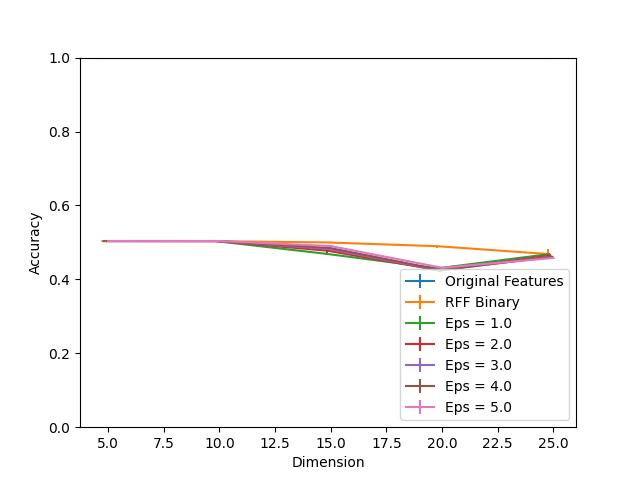

The table this chart was drawn from, first rows:
Dimension, RFF Binary, RFF Binary 25, RFF Binary 75, Eps = 1.0, Eps = 1.0 25, Eps = 1.0 75, Eps = 2.0, Eps = 2.0 25, Eps = 2.0 75, Eps = 3.0, Eps = 3.0 25, Eps = 3.0 75, Eps = 4.0, Eps = 4.0 25, Eps = 4.0 75, Eps = 5.0, Eps = 5.0 25, Eps = 5.0 75, Original Features
5, 0.5037, 2.6598102668683348e-05, 0.0, 0.5037, 0.0, 0.0, 0.5037, 0.0, 0.0, 0.5037, 0.0, 0.0, 0.5037, 0.0, 0.0, 0.5037, 0.0, 0.0, 1.0
10, 0.5033, 0.0002217, 9.752637645181989e-05, 0.5037, 0.0, 0.0, 0.5037, 0.0, 0.0, 0.5037, 0.0, 0.0, 0.5037, 8.866034222856323e-06, 0.0, 0.5037, 8.866034222856323e-06, 0.0, 1.0
15, 0.5, 0.0008955, 0.0006827, 0.4691, 0.002057, 0.003582, 0.4776, 0.005949, 0.003325, 0.4819, 0.005568, 0.002385, 0.4852, 0.001144, 0.004734, 0.4901, 0.001862, 0.001782, 1.0
20, 0.4898, 0.003759, 0.004114, 0.4298, 0.002944, 0.003307, 0.4244, 0.004575, 0.007173, 0.4241, 0.004814, 0.002447, 0.4254, 0.00469, 0.002261, 0.4313, 0.003387, 0.002367, 1.0
25, 0.4686, 0.005878, 0.01242, 0.4683, 0.00211, 0.002651, 0.4644, 0.003103, 0.003511, 0.4617, 0.002208, 0.002784, 0.4607, 0.002367, 0.001614, 0.4579, 0.002802, 0.002784, 1.0
